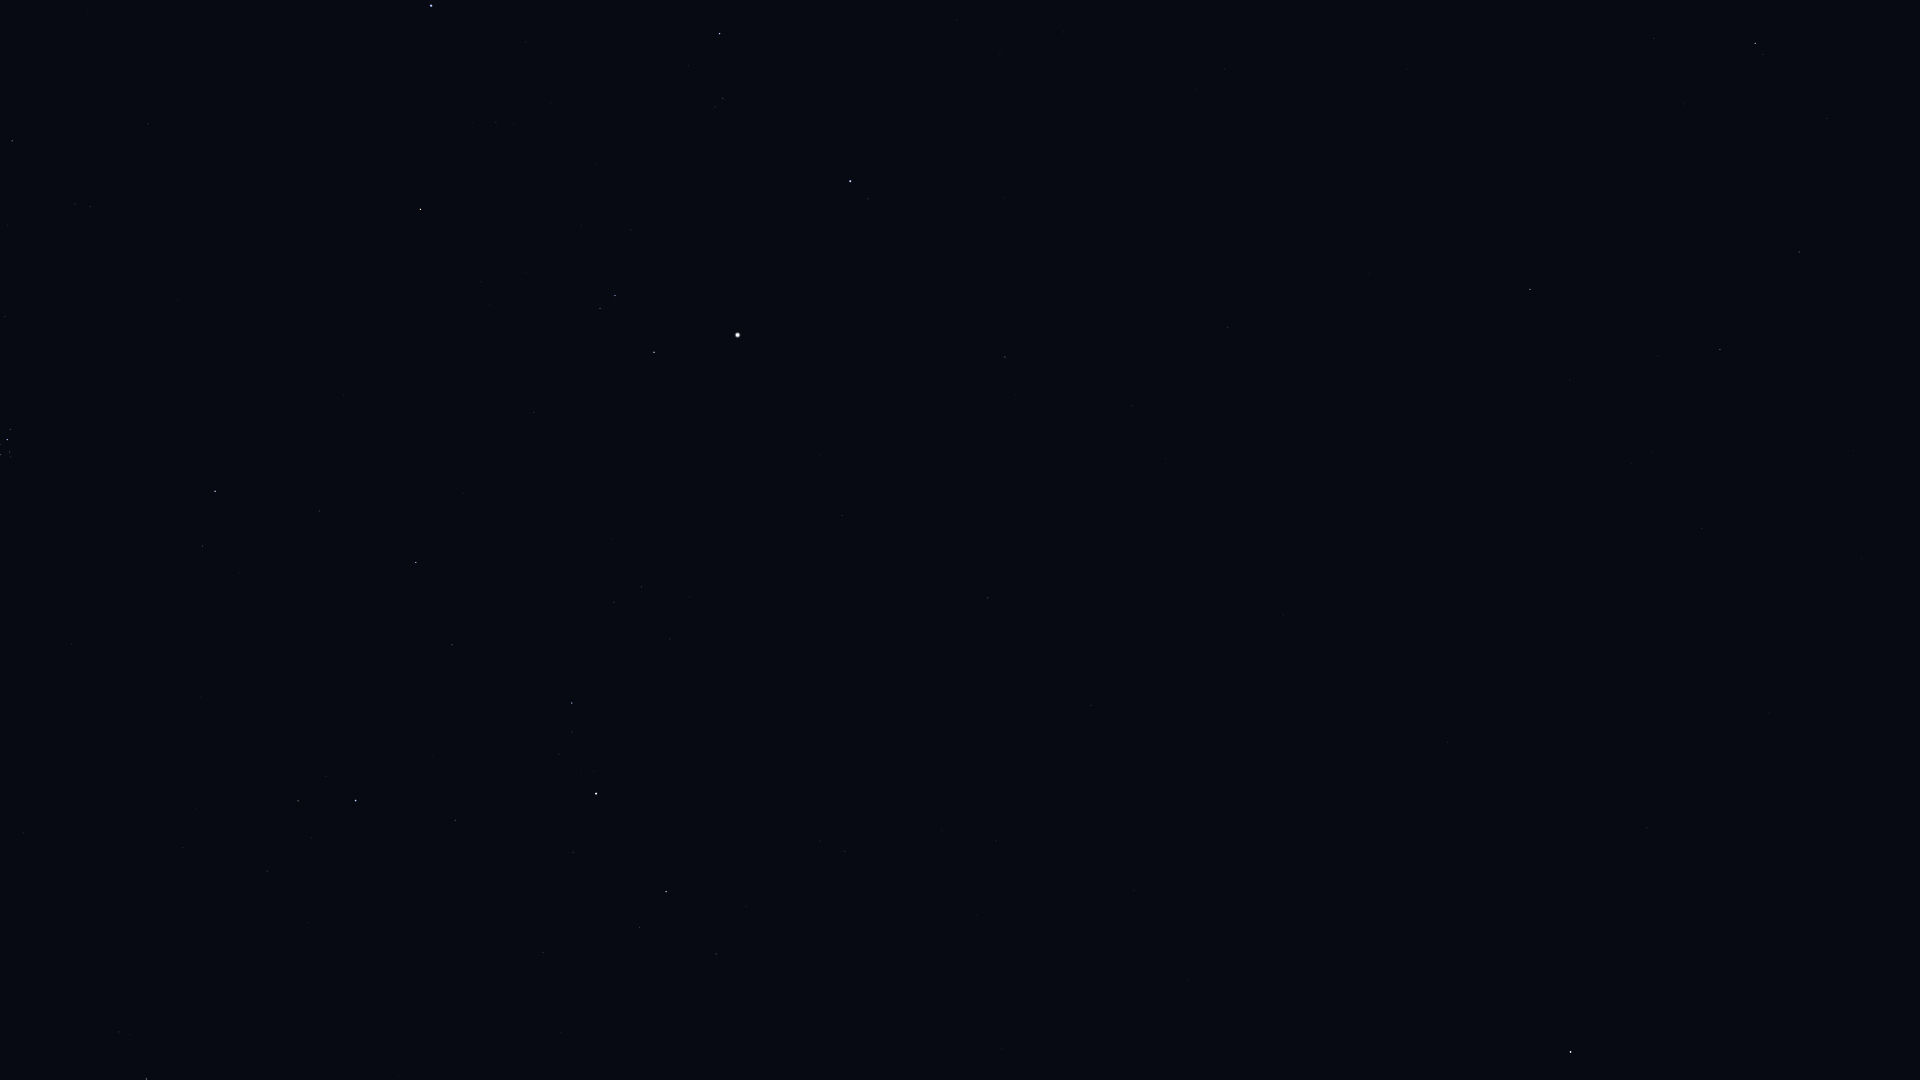

Values plotted in this chart, from the file beside it:
Star_ID, Name, X, Y
10670, HIP 10670, 119, 1032
12191, Buna, 353, 956
13061, Lilii Borea, 23, 833
13192, Nushagak, 1116, 1011
13254, HIP 13254, 267, 871
13268, Miram, 716, 954
14328, HIP 14328, 666, 892
14576, Algol, 356, 801
14668, Misam, 455, 820
15863, Mirfak, 596, 794
16228, HIP 16228, 845, 851
17358, HIP 17358, 572, 703
18246, Atik, 202, 546
17489, Celaeno, 5, 457
17499, Electra, 1, 455
17531, Taygeta, 10, 457
17573, Maia, 10, 452
17579, Asterope, 14, 454
17608, Merope, 0, 445
17702, Alcyone, 7, 440
17851, Pleione, 12, 430
17959, HIP 17959, 1134, 890
18505, HIP 18505, 947, 798
18532, HIP 18532, 416, 563
18614, Menkib, 319, 511
20889, Ain, 12, 141
21881, HIP 21881, 148, 124
22783, HIP 22783, 1091, 705
23015, Hassaleh, 420, 209
23416, Almaaz, 654, 352
23453, Saclateni, 600, 309
23767, Haedus, 615, 296
24003, Mago, 1179, 726
24608, Capella, 738, 335
25110, HIP 25110, 1379, 865
25428, Elnath, 431, 6
28360, Menkalinan, 850, 181
28380, Mahasim, 719, 34
30060, HIP 30060, 1132, 406
33449, HIP 33449, 1228, 327
36145, HIP 36145, 1225, 69
40687, Násti, 1496, 314
41704, Muscida, 1530, 289
58952, Tonatiuh, 1864, 826
